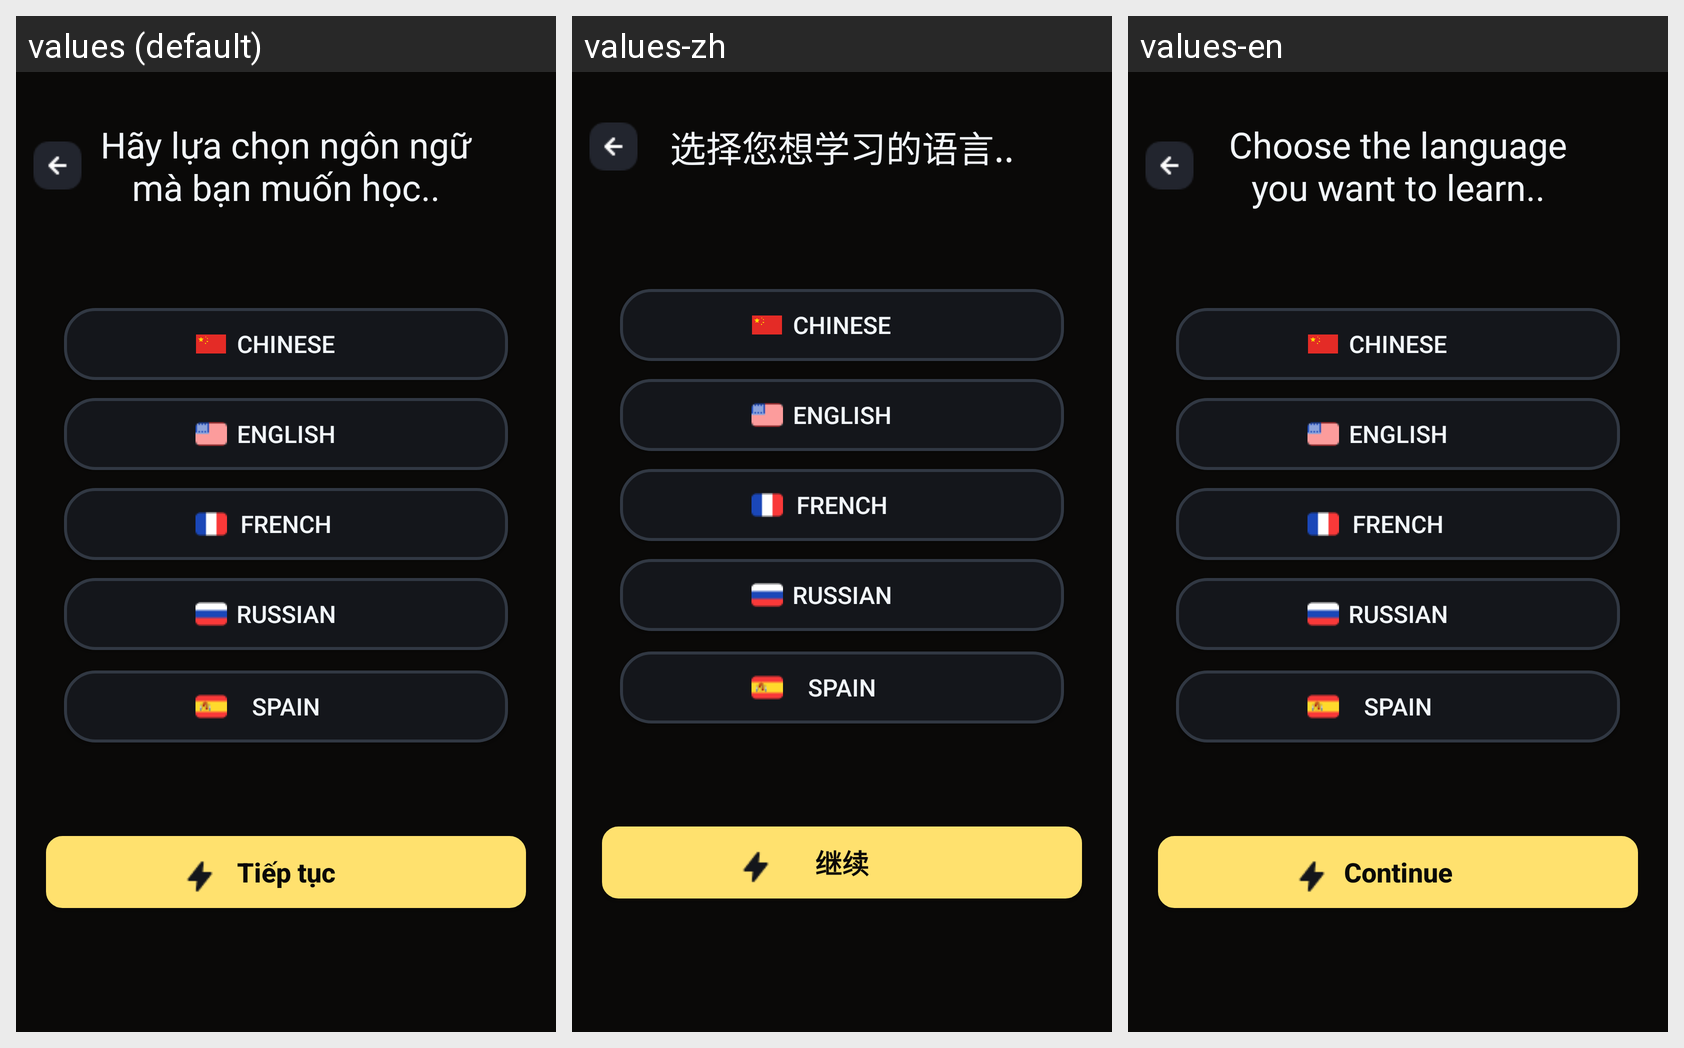

This grid shows one Android layout under several languages. Give, for every string resource on the screen, its name, the default text and each shown locale's text.
Android screen res/layout/chooselanguage.xml rendered under 3 locales, left to right: values (default), values-zh, values-en. Device: Nexus 5 (rendered at 1080×1920; each locale shown at half size, 540×960, under a caption strip naming it); theme Theme.Flashduo3.
Strings drawn on this screen, with the default value and each locale's value (text and hints the layout hard-codes, and strings that could not be matched under every locale, appear in the picture but are not listed):

tv_chooselanguage
  values: Hãy lựa chọn ngôn ngữ mà bạn muốn học..
  values-zh: 选择您想学习的语言..
  values-en: Choose the language you want to learn..

btn_continue
  values: Tiếp tục
  values-zh: 继续
  values-en: Continue
